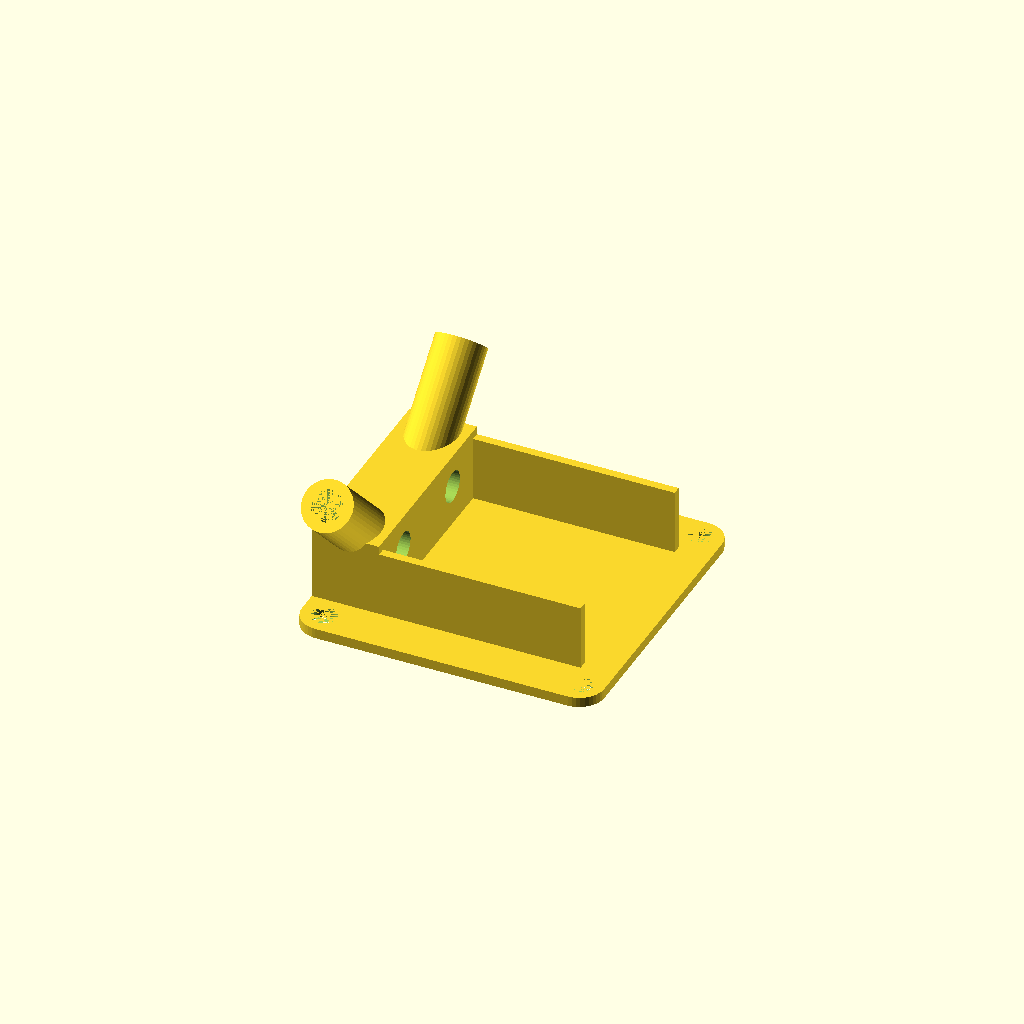
Cell 1 — every parameter at its default value.
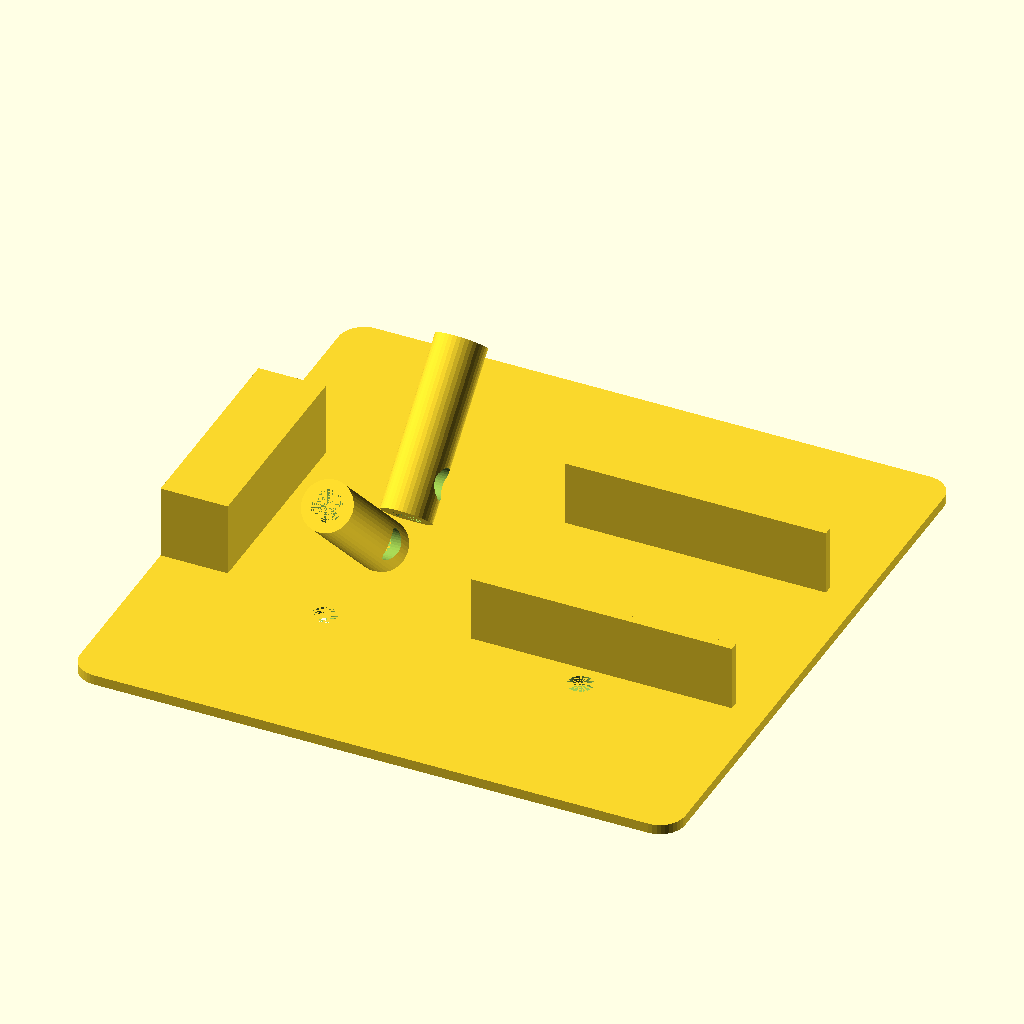
Cell 2 — nazeDimension set to 72, the other parameters unchanged.
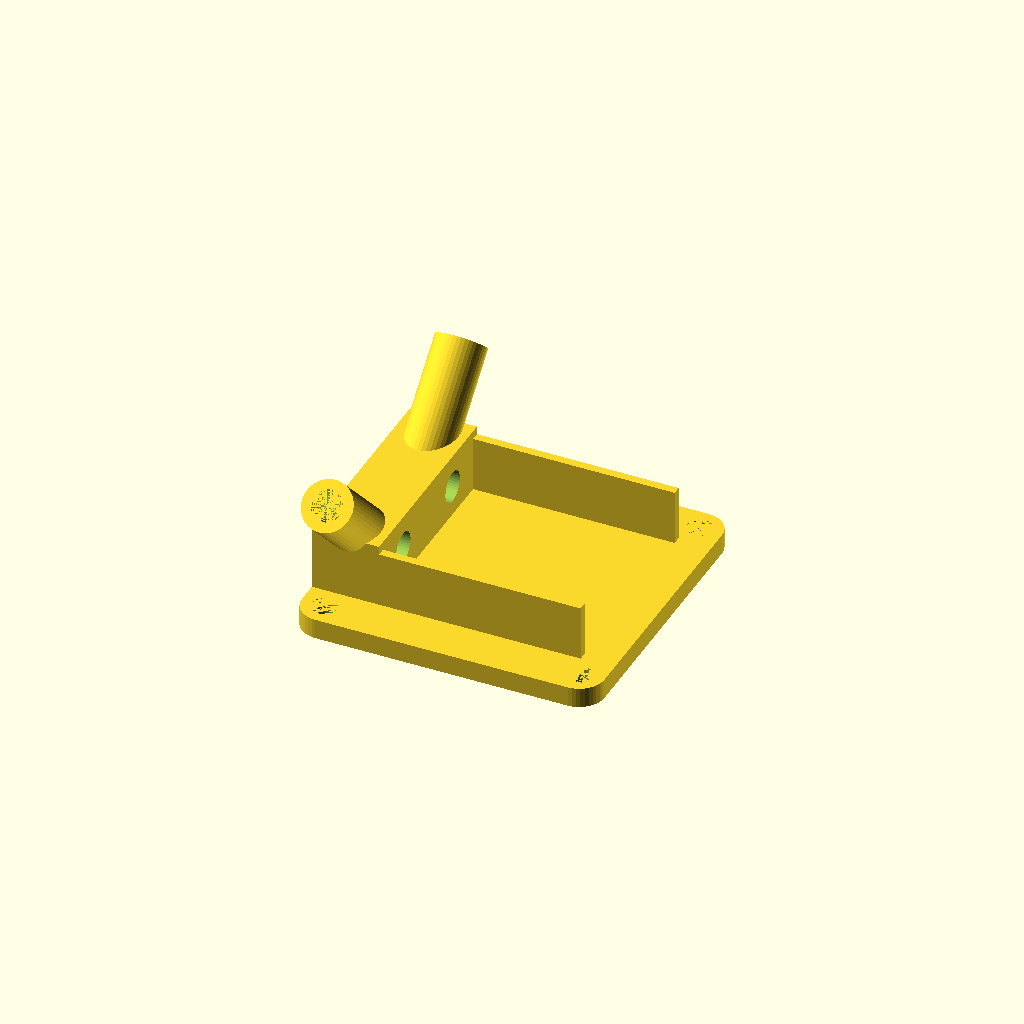
Cell 3: nazeBaseThickness = 2.4 (everything else at default).
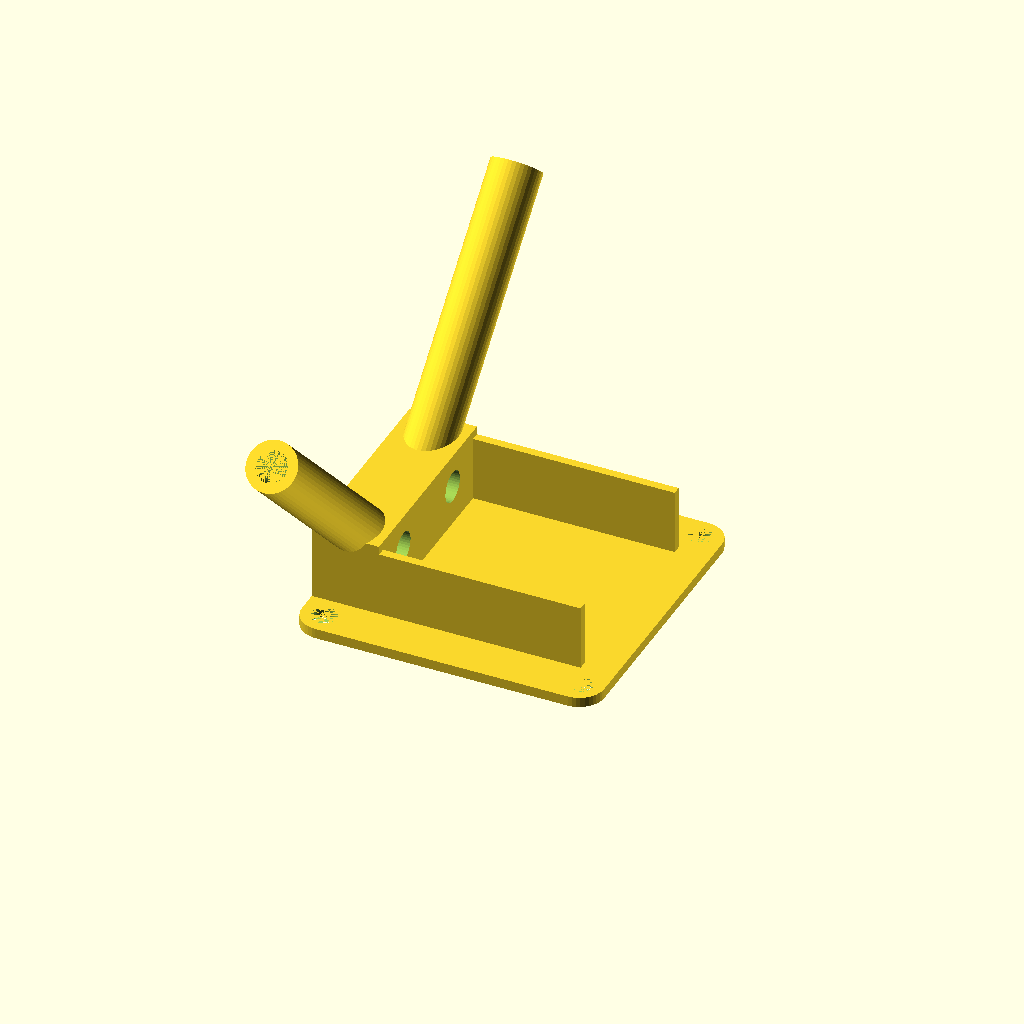
Cell 4: antennaLength = 40 (everything else at default).
All cells are drawn from one camera (rotation 55°, 0°, 25°, orthographic, colour scheme Cornfield), so only the parameter changes between them.
OpenSCAD source file scadFiles/1038737/1655509.scad:
/*

D4R-II top mount for Naze (c) by Jorge Monteiro



D4R-II top mount for Naze is licensed under a

Creative Commons Attribution-ShareAlike 4.0 International.



You should have received a copy of the license along with this

work.  If not, see <http://creativecommons.org/licenses/by-sa/4.0/>.

*/



$fn = 40;

// Naze

nazeDimension = 36;

nazeBaseThickness = 1.2;

nazeHoleToHoleDistance = 30.5;

nazeHoleSize = 3;

// Side slot size

nazeLeftSideOpenning = 0;

nazeRightSideOpenning = 0;

// frsky antenna

antennaLength = 20;

antennaOuter = 3;

antennaInner = 1.85;

// frsky 

frskyWidth = 25;

frskyLength = 31;

frskyTopWidth = 8;

frskyTopHeight = 10;

frskySideWidth = 1;

frskySideBarHeight = 9;



nazeBaseWithGaps();

frskyBase();



module frskyBase() {    

    difference() {

        union() {

            difference() {

                union() {

                    translate([(nazeDimension-frskyTopWidth)/2,frskyWidth/2-frskySideWidth,0]) rotate([0,0,90]) cube([frskySideWidth,frskyLength,frskySideBarHeight]);

                    translate([(nazeDimension-frskyTopWidth)/2,-frskyWidth/2,0]) rotate([0,0,90]) cube([frskySideWidth,frskyLength,frskySideBarHeight]);

                    translate([-nazeDimension/2,-frskyWidth/2,0]) cube([frskyTopWidth,frskyWidth,frskyTopHeight]);

                };

                // subtract both antenna tubes

                translate([-14,-3,3]) rotate([45, 0, 0]) cylinder(antennaLength, antennaOuter, antennaOuter);

                translate([-14,3,3]) rotate([-45, 0, 0]) cylinder(antennaLength, antennaOuter, antennaOuter);



            };

            // Now draw the antenna tubes

            translate([-14,-3,3]){

                rotate([45, 0, 0]){

                    drawTube(antennaLength, antennaOuter, antennaInner);

                };

            };

            translate([-14,3,3]){

                rotate([-45, 0, 0]){

                    drawTube(antennaLength, antennaOuter, antennaInner);

                };

            };



        };

        translate([-14, -6.3, 6]) rotate([0,90,0]) cylinder(400, antennaInner, antennaInner);

        translate([-14, 6.3, 6]) rotate([0,90,0]) cylinder(400, antennaInner, antennaInner);

    };

};



module nazeBaseWithGaps() {

    gap = nazeDimension - frskyWidth;

    difference() {

        nazeBase();

        if (nazeLeftSideOpenning > 0)

            translate([0, -(frskyWidth+gap)/2, 0]) roundedCube(nazeLeftSideOpenning, gap, nazeBaseThickness, 3);

        if (nazeRightSideOpenning > 0)

            translate([0, (frskyWidth+gap)/2, 0]) roundedCube(nazeRightSideOpenning, gap, nazeBaseThickness, 3);

    };

};



module nazeBase() {

    difference() {

        roundedCube(nazeDimension,nazeDimension,nazeBaseThickness,3);

        union(){

            translate([nazeHoleToHoleDistance/2,nazeHoleToHoleDistance/2,0]) {

                cylinder(nazeBaseThickness, d=nazeHoleSize);

            };

            translate([-nazeHoleToHoleDistance/2,nazeHoleToHoleDistance/2,0]) {

                cylinder(nazeBaseThickness, d=nazeHoleSize);

            };

            translate([-nazeHoleToHoleDistance/2,-nazeHoleToHoleDistance/2,0]) {

                cylinder(nazeBaseThickness, d=nazeHoleSize);

            };

            translate([nazeHoleToHoleDistance/2,-nazeHoleToHoleDistance/2,0]) {

                cylinder(nazeBaseThickness, d=nazeHoleSize);

            };

        };

    };

};



//roundedCube(36,36,1.2,3);

module roundedCube(xdim, ydim, zdim, rdim) {

    translate([-xdim/2,-ydim/2,0]){

        hull(){

            translate([rdim,rdim,0]) cylinder(r=rdim, h=zdim);

            translate([xdim-rdim,rdim,0]) cylinder(r=rdim, h=zdim);



            translate([rdim,ydim-rdim,0]) cylinder(r=rdim, h=zdim);

            translate([xdim-rdim,ydim-rdim,0]) cylinder(r=rdim, h=zdim);



        };

    };

};



module drawTube(distance, outer, inner) {

    difference() {

        cylinder(distance, outer, outer);

        cylinder(distance, inner, inner);

    };

};



module drawTubeWithHole(distance, outer, inner) {

    difference() {

        drawTube(distance, outer, inner);

        translate([0,0,2]) rotate([0, 90, 0]) cylinder(distance, inner, inner);

    };

};
Customizer parameters (derived from the source; name, type, default, range or options):
nazeDimension: number, default 36
nazeBaseThickness: number, default 1.2
nazeHoleToHoleDistance: number, default 30.5
nazeHoleSize: number, default 3
nazeLeftSideOpenning: number, default 0
nazeRightSideOpenning: number, default 0
antennaLength: number, default 20
antennaOuter: number, default 3
antennaInner: number, default 1.85
frskyWidth: number, default 25
frskyLength: number, default 31
frskyTopWidth: number, default 8
frskyTopHeight: number, default 10
frskySideWidth: number, default 1
frskySideBarHeight: number, default 9
